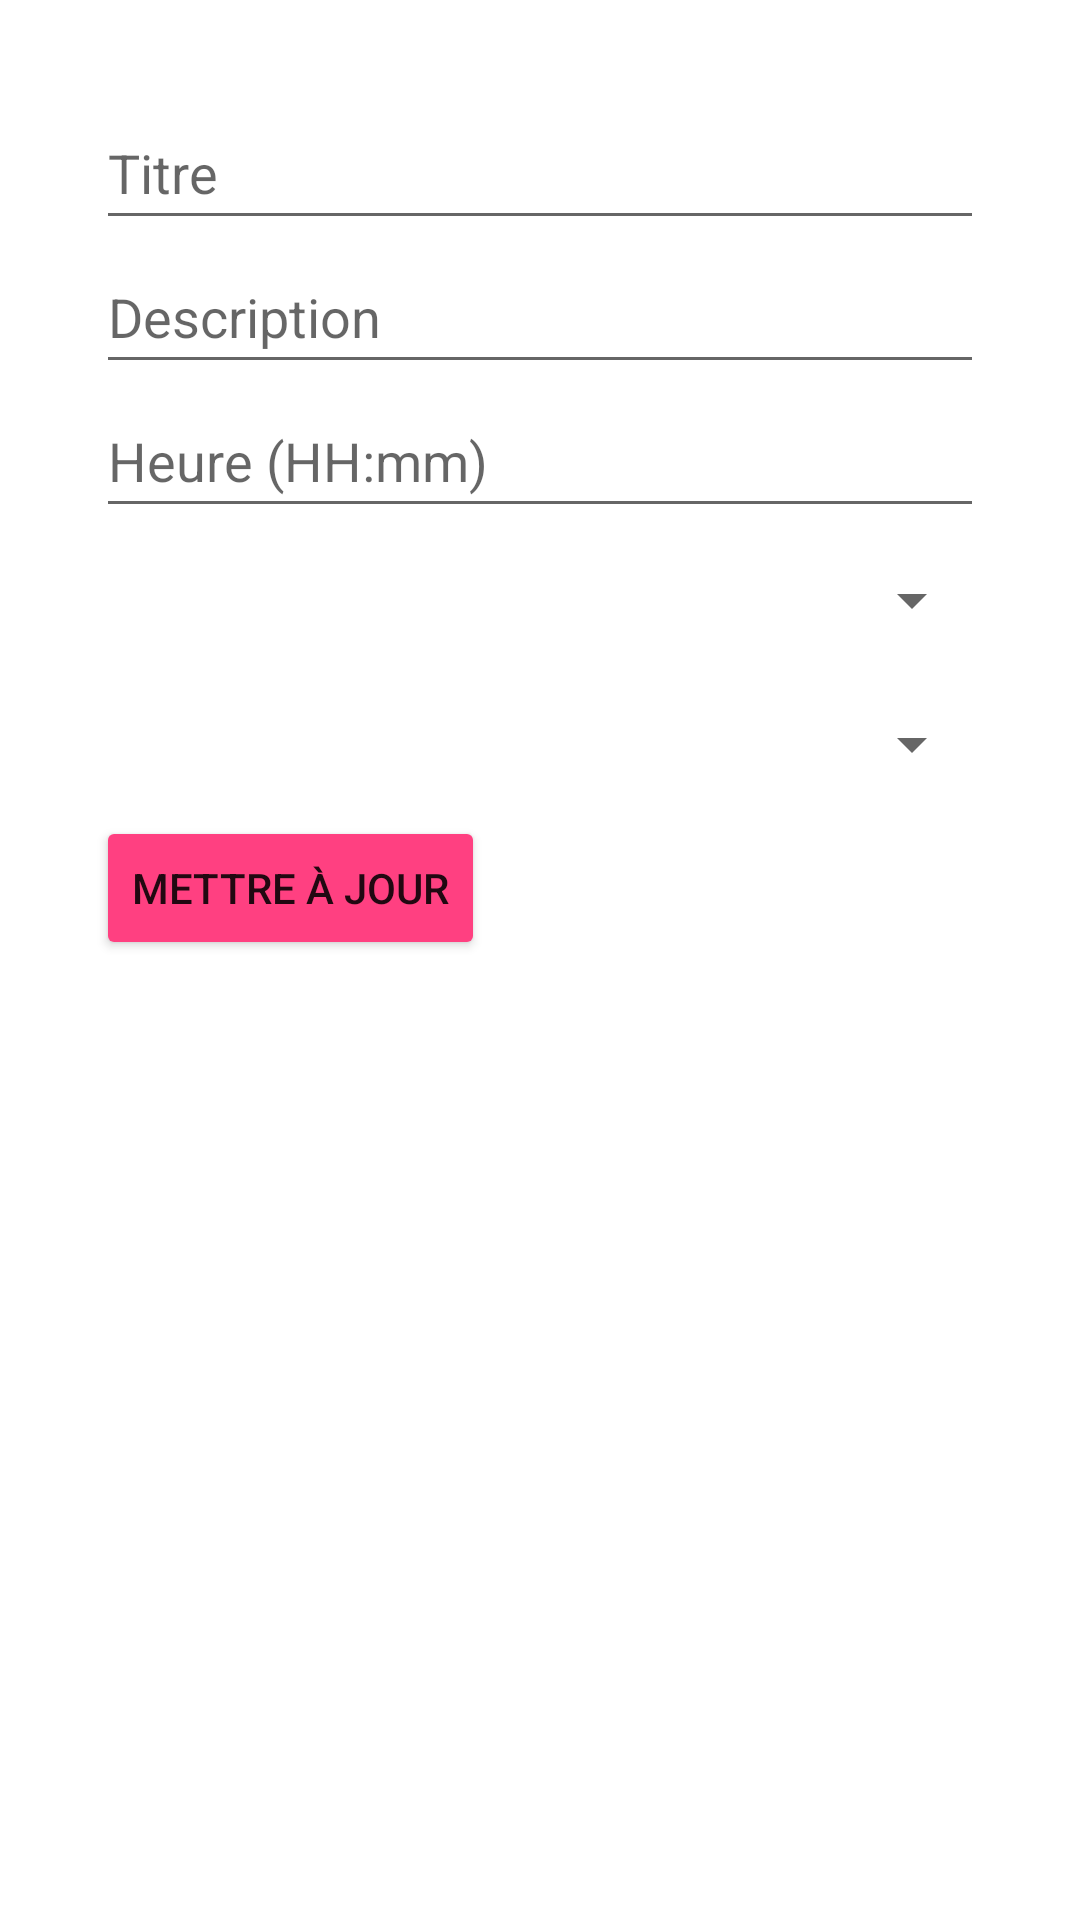

Produce the Android XML layout that renders to this screen, including the resource entries it uses.
<!-- AndroidManifest.xml: application theme Theme.QuestMode -->
<!-- res/layout/fragment_update_routine.xml -->
<?xml version="1.0" encoding="utf-8"?>

<ScrollView xmlns:android="http://schemas.android.com/apk/res/android"
    xmlns:app="http://schemas.android.com/apk/res-auto"
    xmlns:tools="http://schemas.android.com/tools"
    android:layout_width="match_parent"
    android:layout_height="match_parent"
    android:padding="16dp">

    <LinearLayout
        android:layout_width="match_parent"
        android:layout_height="wrap_content"
        android:orientation="vertical"
        android:padding="16dp">

        <EditText
            android:id="@+id/titleEditText"
            android:layout_width="match_parent"
            android:layout_height="wrap_content"
            android:hint="Titre"
            android:minHeight="48dp" />

        <EditText
            android:id="@+id/descriptionEditText"
            android:layout_width="match_parent"
            android:layout_height="wrap_content"
            android:hint="Description"
            android:minHeight="48dp" />

        <EditText
            android:id="@+id/hourEditText"
            android:layout_width="match_parent"
            android:layout_height="wrap_content"
            android:hint="Heure (HH:mm)"
            android:inputType="time"
            android:minHeight="48dp" />

        <Spinner
            android:id="@+id/prioritySpinner"
            android:layout_width="match_parent"
            android:layout_height="wrap_content"
            android:minHeight="48dp" />

        <Spinner
            android:id="@+id/repetitionSpinner"
            android:layout_width="match_parent"
            android:layout_height="wrap_content"
            android:minHeight="48dp" />

        <Button
            android:id="@+id/updateButton"
            android:layout_width="wrap_content"
            android:layout_height="wrap_content"
            android:text="Mettre à jour"
            android:backgroundTint="@color/colorAccent"/>

    </LinearLayout>

</ScrollView>
<!-- resources referenced by this layout -->
<resources>
  <color name="colorAccent">#FF4081</color>
  <style name="Theme.QuestMode" parent="Theme.MaterialComponents.DayNight.DarkActionBar">
          
          <item name="colorPrimary">@color/purple_500</item>
          <item name="colorPrimaryVariant">@color/purple_700</item>
          <item name="colorOnPrimary">@color/white</item>
          
          <item name="colorSecondary">@color/teal_200</item>
          <item name="colorSecondaryVariant">@color/teal_700</item>
          <item name="colorOnSecondary">@color/black</item>
          
          <item name="android:statusBarColor">?attr/colorPrimaryVariant</item>
          
      </style>
  <!-- not gathered from this repository: default colours our renderer supplied (Android Studio template values) -->
  <color name="purple_500">#FF6200EE</color>
  <color name="purple_700">#FF3700B3</color>
  <color name="teal_200">#FF03DAC5</color>
  <color name="teal_700">#FF018786</color>
  <color name="black">#FF000000</color>
  <color name="white">#FFFFFFFF</color>
</resources>
